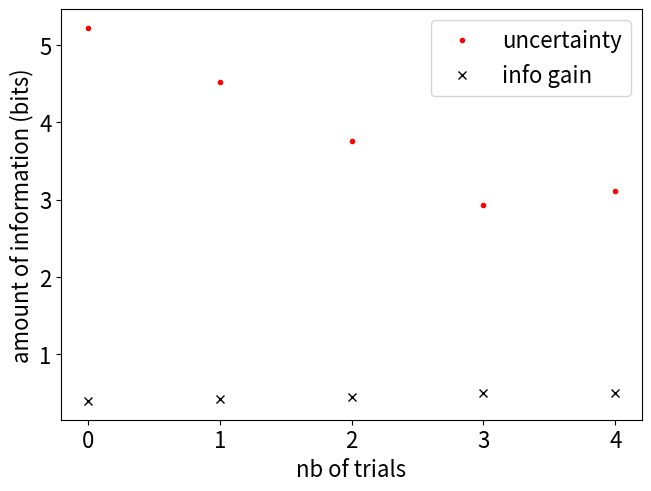

The script that saved this image:
"""Implements a simple 1d version of the Bayesian information gain (BIG) framework described [here](https://telecom-paris.hal.science/hal-03323514/document).
"""

from typing import List, Callable, Union
import numpy as np
import matplotlib.pyplot as plt

class Prior:
    """A prior is a distribution over integers.
    """

    def __init__(self,
        nb_thetas: int,
        probas: List[int]
    ):
        self.nb_thetas = nb_thetas
        self.probas = probas

    def draw(self, rng: np.random.Generator):
        return rng.choice(self.nb_thetas, p=self.probas)

class User:
    """In the BIG framework, a user is characterized by:
    - a probabilistic policy
    - a hidden parameter (goal)
    - an observed action
    
    Attributes
    ----------
    goal : int
        the user target
    _prior : Prior
        the user true prior (the target is drawn from it)
    _policy : Distribution
        the distribution conditioned on `_theta` and the stimulus received by the user,
        according to which the user picks an action
    """

    def __init__(self,
        prior: Prior,
        policy: Callable
    ):
        self.goal = None
        self._prior = prior
        self._policy = policy

    def pick_goal(self, rng: np.random.Generator):
        """The user picks a goal."""
        self.goal = self._prior.draw(rng)

    def pick_action(self, stimulus: int):
        """Apply the user policy:
        it determines the use action from its observation of the world (`stimulus`) and its own hidden state (`self.goal`).
        Note that contrary to a RL agent, this hidden state does not change, because it reflects the user goal.
        """
        return self._policy(stimulus, self.goal)

class Computer:
    """In the BIG framework, the computer tries to guess the user's goal by sending to the user
    the stimulus that maximally informs about the user goal.

    It is characterized by:
    - a model for the user policy
    - a prior over the user goals
    - a policy for returning a stimulus to the user

    This policy aims at maximizing the information gain about the user goal and requires to define a stimulus space.
    Here we take this space to be the range of integers from 0 to `nb_stim - 1`.
    Note that the user goal takes its values into the same space.

    Parameters
    ----------
    prior : Prior
        the prior about the user goal, that here lives in the same space as the stimulus
        (it is an integer between 0 and `nb_stim - 1`) ;
        this prior is updated according to the user model and user action
    model : Callable
        the model describing the user, as a distribution over user actions conditioned on user goal and stimulus ;
        is not updated, and may differ from the actual user policy
    nb_stim : int
        the nb of possible stimulus (size of the stimulus space)
    nb_actions : int
        size of the user action space
    
    Attributes
    ----------
    goals : numpy.ndarray
        list of all possible values for the user goal
        (here same values as the stimulus)
    cache : Dict[str, Any]
        stores information that may be collected for an analysis of the computer behavior ;
        contains as keys:
        - "utility"
        - "uncertainty"
    """

    def __init__(self,
        prior: Prior,
        model: Callable,
        nb_stim: int,
        nb_actions: int
    ):
        self.prior = prior
        self.model = model
        self.nb_stim = nb_stim
        self.goals = np.arange(nb_stim, dtype=int)
        self.nb_actions = nb_actions

        self.cache = {
            "utility": None,
            "uncertainty": None
        }

    def init_stimulus(self, rng: np.random.Generator):
        """Here drawing a stimulus is the same as drawing a goal."""
        return self.prior.draw(rng)

    def update_prior(self, stimulus: int, user_action: int):
        """Updates `self.prior` the distribution over the user's goals.
        """
        self.prior.probas *= self.model(user_action, stimulus, self.goals)
        self.prior.probas /= np.sum(self.prior.probas)

        self.cache["uncertainty"] = - np.sum( self.prior.probas * np.log2(self.prior.probas) )

    def utility(self, stimulus: int):
        """Computes the utility of `stimulus`:
        in the BIG framework, it is the information gain about the user goal when conditioned on `stimulus`, averaged over the user actions.
        It is the mutual information between the user goal and action, conditioned on the stimulus.
        """
        # compute the entropy of the distribution of user actions conditioned on the user stimulus
        p_yx = np.zeros(self.nb_actions)
        for user_action in range(self.nb_actions):
            p_yx[user_action] = np.sum( self.prior.probas * self.model(user_action, stimulus, self.goals) )
        H_yx = - np.sum( p_yx * np.log2(p_yx) )

        # compute the entropy of the distribution of user actions conditioned on user goal and stimulus
        q_yx = np.zeros(self.nb_actions)
        for user_action in range(self.nb_actions):
            mod = self.model(user_action, stimulus, self.goals)
            q_yx[user_action] = np.sum( self.prior.probas * mod * np.log2(mod) )
        H_yThetaX = - np.sum(q_yx)

        # deduce the mutual information between user goal and action, conditioned on stimulus
        return H_yx - H_yThetaX

    def pick_stimulus(self, past_stimulus: int, user_action: int):
        # update the prior over the user goal, given the user reaction to last stimulus
        self.update_prior(past_stimulus, user_action)
        
        # compute the utility of each stimulus
        utilities = np.zeros(self.nb_stim)
        for stim in range(self.nb_stim):
            utilities[stim] = self.utility(stim)
        
        # pick the stimulus of highest utility
        stim = np.argmax(utilities)

        self.cache["utility"] = utilities[stim]
        return stim

if __name__ == "__main__":
    rng = np.random.default_rng(seed=None)

    # define the user
    nb_goals = 50
    probas = np.ones(nb_goals) / nb_goals
    true_prior = Prior(nb_goals, probas)

    nb_stim = nb_goals
    nb_actions = 3
    def true_policy(stimulus: int, goal: int):
        """Returns the user action given stimulus and goal."""
        return np.heaviside(stimulus - goal, 2).astype(int)

    user = User(true_prior, true_policy)

    # define the computer
    prior = Prior(nb_goals, probas)

    def model(action: int, stimulus: int, goals: Union[int, np.ndarray]):
        """Returns the proba of a user action given a stimulus and user goal.
        
        Note that the probas associated to different goals can be computed in a single pass,
        if `goals` is a `numpy.ndarray`.

        Notes
        -----
        At the boundary, the model should take into account that one of the user actions is impossible.
        Otherwise, it takes much longer for the computer to guess the user goal when this goal matches with one of the boundaries
        (it takes a linear time instead of a logarithmic time).
        """
        true_a = true_policy(stimulus, goals)
        a1 = (true_a + 1) % 3
        a2 = (true_a + 2) % 3

        lamb = 3 / 4
        lamb1 = 1 / 8
        lamb2 = 1 / 8

        tab = action + np.zeros_like(true_a)
        old_proba = lamb * (tab == true_a) + lamb1 * (tab == a1) + lamb2 * (tab == a2)

        # the action 1 is impossible and so the probas of 0 and 2 must be renormalized
        if stimulus == 0:
            if action == 1:
                return np.zeros_like(goals) + 1e-14
            
            norm = np.where(goals > 0, 1 - lamb1, 1 - lamb2)
            return old_proba / norm
        
        # the action 0 is impossible
        elif stimulus == nb_stim - 1:
            if action == 0:
                return np.zeros_like(goals) + 1e-14
            
            norm = np.where(goals < nb_stim - 1, 1 - lamb2, 1 - lamb1)
            return old_proba / norm
            
        return old_proba

    computer = Computer(prior, model, nb_stim, nb_actions)

    # make the two interact until the user goal has been reached
    user.pick_goal(rng)
    
    print(f"goal chosen by the user: {user.goal}")
    print()

    stim = computer.init_stimulus(rng)

    print(f"first stimulus sent by the computer: {stim}")
    print()

    nb_trials = 0
    uncertainties = []
    igs = []
    while stim != user.goal:
        action = user.pick_action(stim)
        stim = computer.pick_stimulus(stim, action)
        nb_trials += 1

        uncertainties.append(computer.cache["uncertainty"])
        igs.append(computer.cache["utility"])
    
    print(f"user goal guessed by the computer in {nb_trials} trials!")
    print(f"maximum nb of trials if dichotomy: {np.round(np.log2(nb_goals), 2)}")

    fig, ax = plt.subplots(1, 1, constrained_layout=True)
    fontsize = 16
    ax.set_xlabel("nb of trials", fontsize=fontsize)
    ax.set_ylabel("amount of information (bits)", fontsize=fontsize)
    
    ax.plot(uncertainties, '.', color='r', label='uncertainty')
    ax.plot(igs, 'x', color='k', label='info gain')
    ax.legend(fontsize=fontsize)

    ax.tick_params(labelsize=fontsize)
    plt.show()
